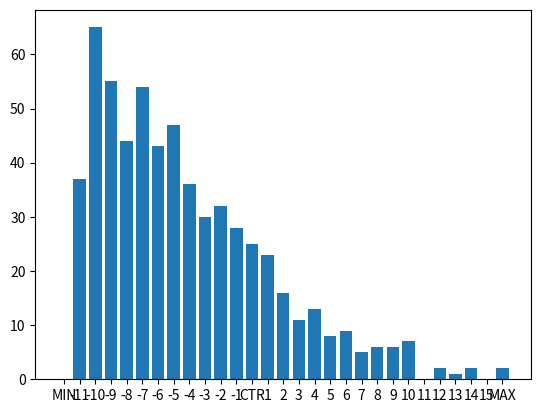

Recreate this plot in Python.
import matplotlib.pyplot as plt
import random

# 最初に全員が保持する金額
INITIAL_INCOME = 0
# 一回のトレードで受け渡しをする金額
TRANSACTION_AMOUNT = 200
# トレードを繰り返す回数
REPEAT_COUNT = 1000000
# 処理対象とする人数
NUMBER_OF_PEOPLE = 1000

# 10000円ずつもった1000人を生成
current_income_list = [INITIAL_INCOME for dummy in range(NUMBER_OF_PEOPLE)]
# 乱数であたった一人目から二人目に金額をうつす
for i in range(REPEAT_COUNT):
    provider = random.randrange(0, NUMBER_OF_PEOPLE)
    recipient = random.randrange(0, NUMBER_OF_PEOPLE)
    current_income_list[provider] -= TRANSACTION_AMOUNT
    current_income_list[recipient] += TRANSACTION_AMOUNT

# 1000円レンジでカウントに使う辞書
income_distribution_dic = {
    'MIN': 0,
    '-11': 0,
    '-10': 0,
    '-9': 0,
    '-8': 0,
    '-7': 0,
    '-6': 0,
    '-5': 0,
    '-4': 0,
    '-3': 0,
    '-2': 0,
    '-1': 0,
    'CTR': 0,
    '1': 0,
    '2': 0,
    '3': 0,
    '4': 0,
    '5': 0,
    '6': 0,
    '7': 0,
    '8': 0,
    '9': 0,
    '10': 0,
    '11': 0,
    '12': 0,
    '13': 0,
    '14': 0,
    '15': 0,
    'MAX': 0
}

# カウント時に比較する金額レンジをもつ辞書
income_forwork_dic = {
    'MIN': -2000,
    '-11': -1000,
    '-10': 0,
    '-9': 1000,
    '-8': 2000,
    '-7': 3000,
    '-6': 4000,
    '-5': 5000,
    '-4': 6000,
    '-3': 7000,
    '-2': 8000,
    '-1': 9000,
    'CTR': 10000,
    '1': 11000,
    '2': 12000,
    '3': 13000,
    '4': 14000,
    '5': 15000,
    '6': 16000,
    '7': 17000,
    '8': 18000,
    '9': 19000,
    '10': 20000,
    '11': 21000,
    '12': 22000,
    '13': 23000,
    '14': 24000,
    '15': 25000,
    'MAX': 99999
}
# 辞書にカウントしていく
for r in current_income_list:
    for key_a, val_a in income_forwork_dic.items():
        if r <= val_a:
            if key_a != 'MIN':
                income_distribution_dic[key_a] += 1
            break
# 棒グラフの表示
plt.bar(x=income_distribution_dic.keys(),
        height=income_distribution_dic.values())
plt.show()
